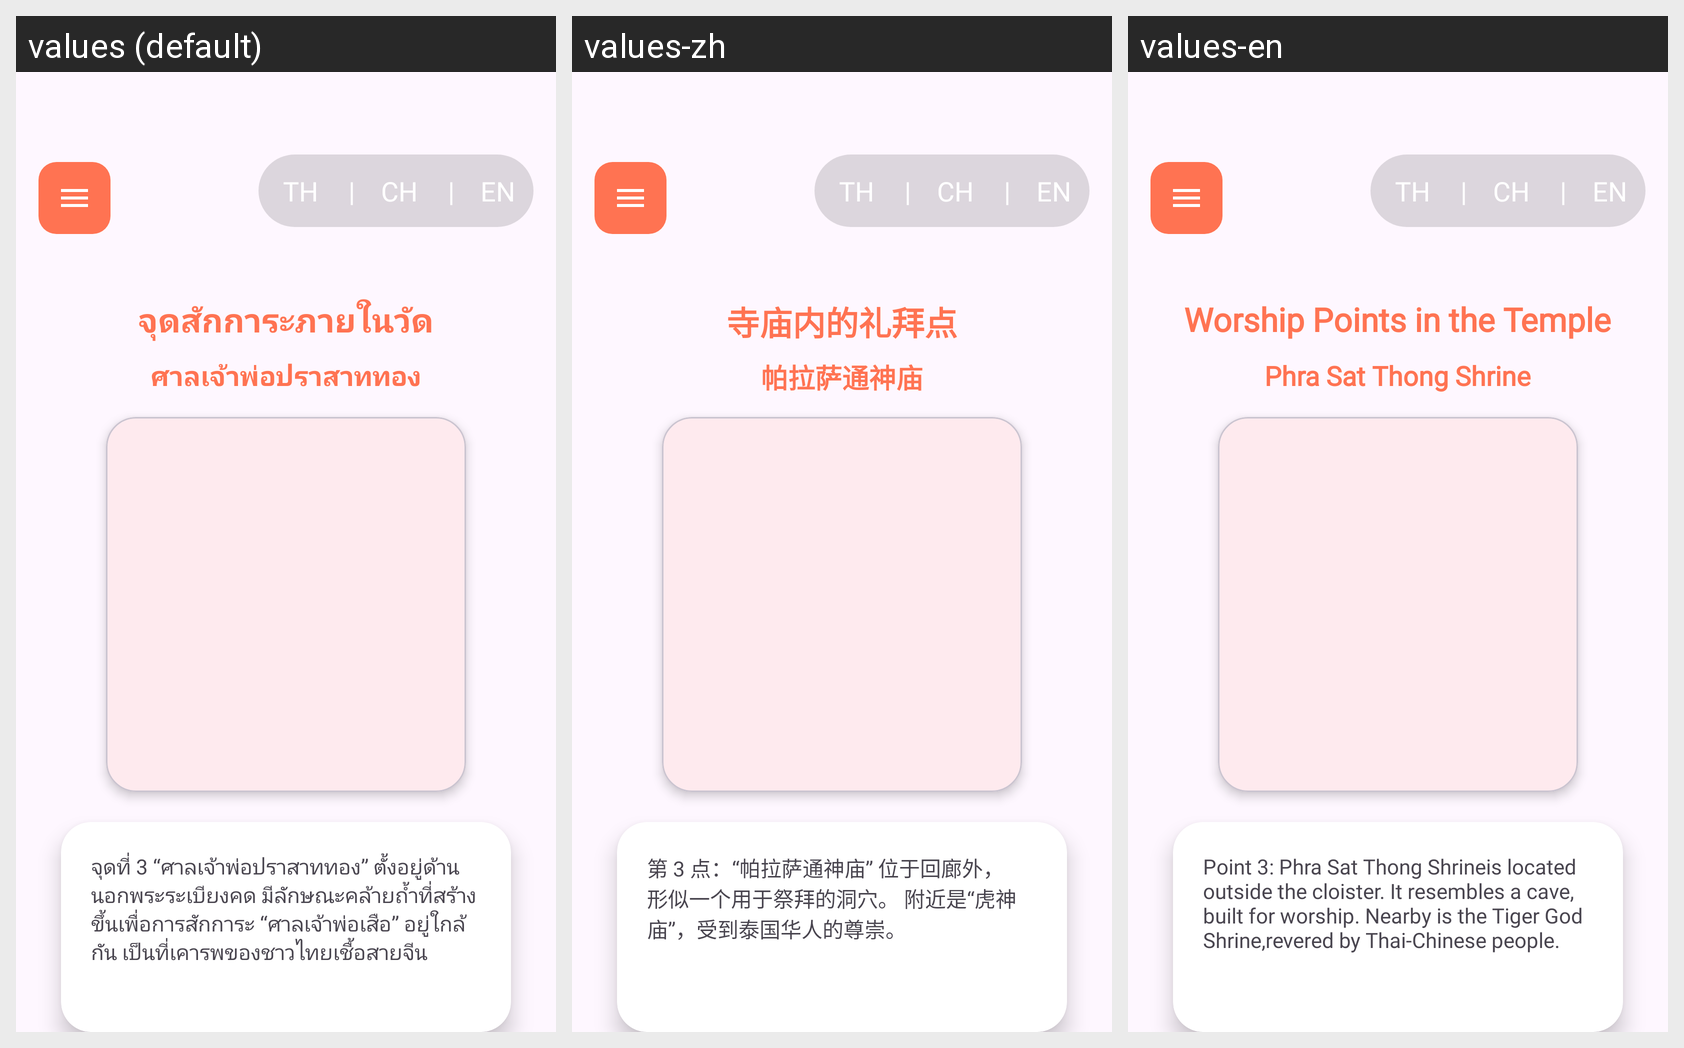

Locale-by-locale string values for the Android screen shown in this grid:
Android screen res/layout/activity_sakkara3.xml rendered under 3 locales, left to right: values (default), values-zh, values-en. Device: Nexus 5 (rendered at 1080×1920; each locale shown at half size, 540×960, under a caption strip naming it); theme Theme.Nakornprathom.
Strings drawn on this screen, with the default value and each locale's value (text and hints the layout hard-codes, and strings that could not be matched under every locale, appear in the picture but are not listed):

worship_points
  values: จุดสักการะภายในวัด
  values-zh: 寺庙内的礼拜点
  values-en: Worship Points in the Temple

shrine
  values: ศาลเจ้าพ่อปราสาททอง
  values-zh: 帕拉萨通神庙
  values-en: Phra Sat Thong Shrine

shrine_info
  values: จุดที่ 3 “ศาลเจ้าพ่อปราสาททอง” ตั้งอยู่ด้านนอกพระระเบียงคด มีลักษณะคล้ายถ้ำที่สร้างขึ้นเพื่อการสักการะ “ศาลเจ้าพ่อเสือ” อยู่ใกล้กัน เป็นที่เคารพของชาวไทยเชื้อสายจีน
  values-zh: 第 3 点：“帕拉萨通神庙” 位于回廊外，形似一个用于祭拜的洞穴。 附近是“虎神庙”，受到泰国华人的尊崇。
  values-en: Point 3: Phra Sat Thong Shrineis located outside the cloister. It resembles a cave, built for worship. Nearby is the Tiger God Shrine,revered by Thai-Chinese people.
